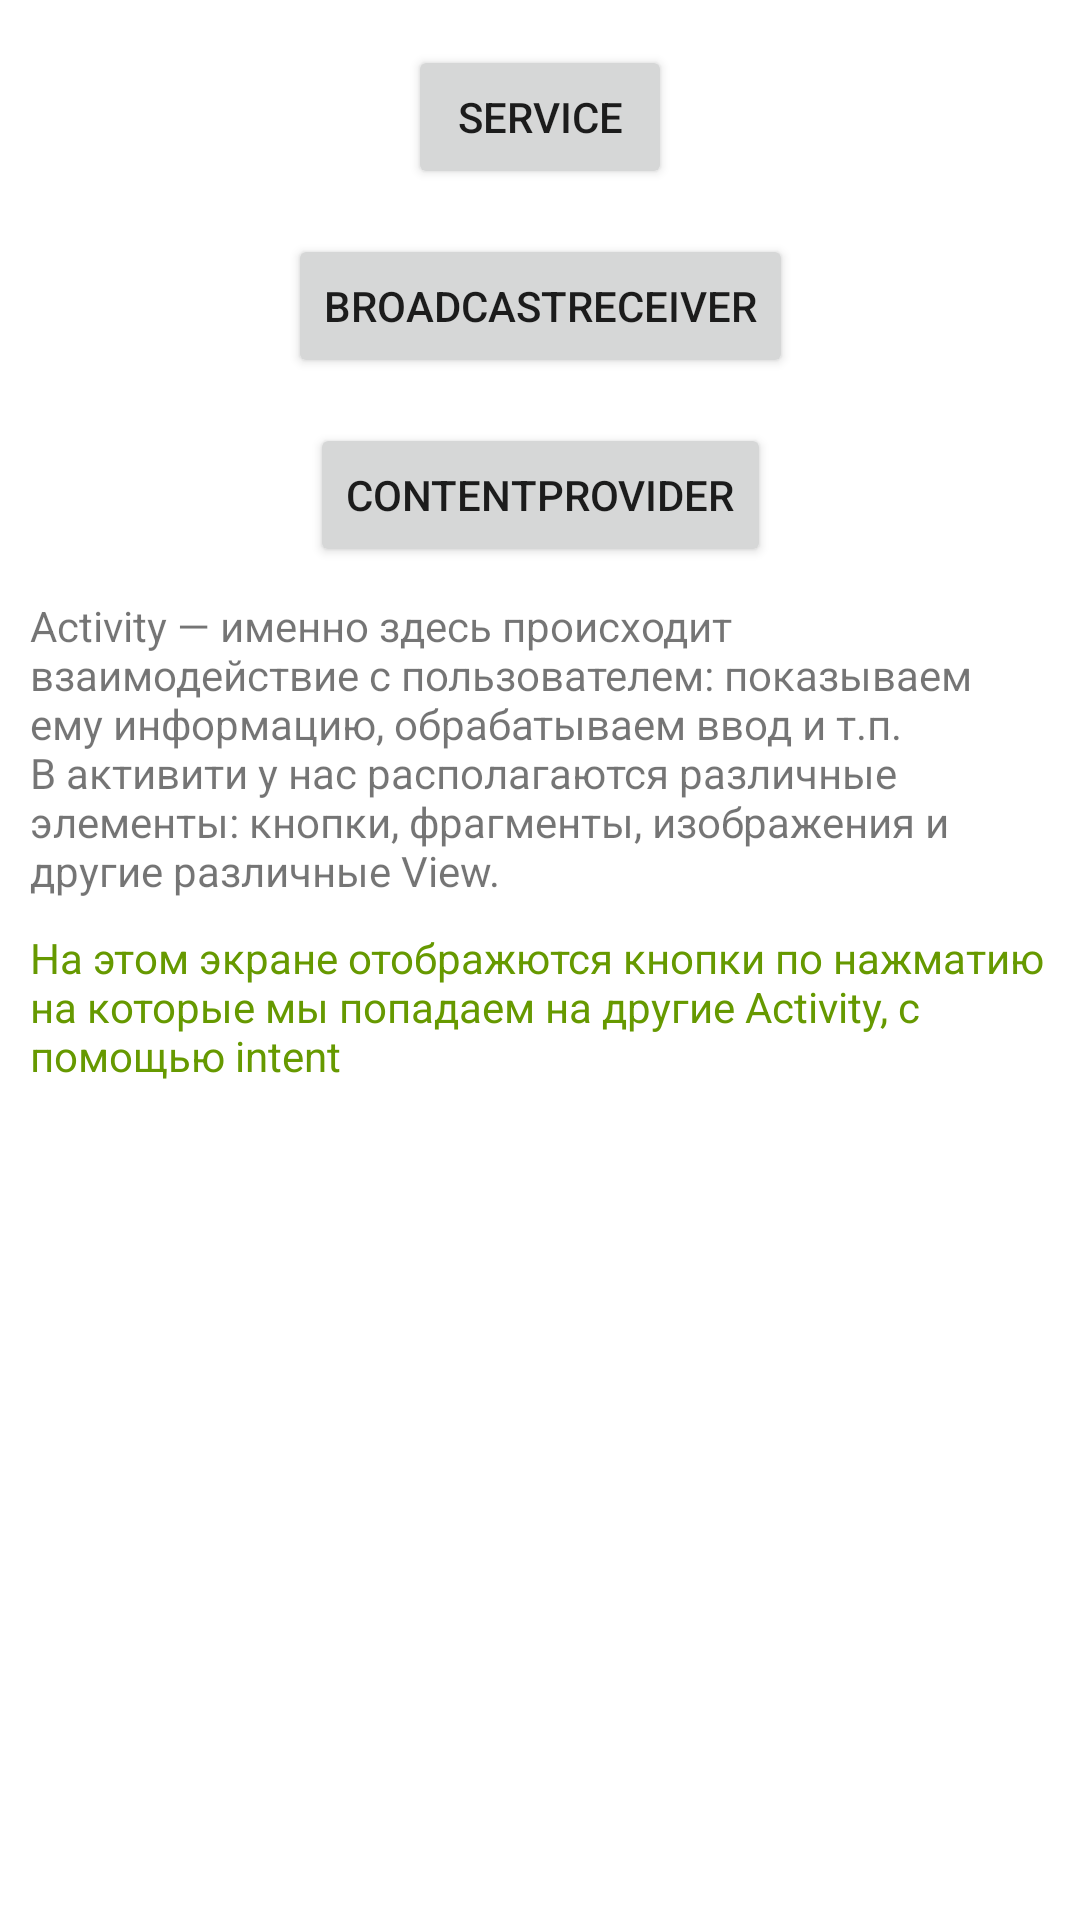

Here is an Android app screen rendered from its layout file. Give the layout XML and the strings, colors and styles it references.
<!-- AndroidManifest.xml: application theme Theme.ExampleAndroidComponents -->
<!-- res/layout/activity_main.xml -->
<?xml version="1.0" encoding="utf-8"?>
<androidx.constraintlayout.widget.ConstraintLayout xmlns:android="http://schemas.android.com/apk/res/android"
    xmlns:app="http://schemas.android.com/apk/res-auto"
    xmlns:tools="http://schemas.android.com/tools"
    android:layout_width="match_parent"
    android:layout_height="match_parent"
    tools:context=".MainActivity">

    <Button
        android:id="@+id/buttonService"
        android:layout_width="wrap_content"
        android:layout_height="wrap_content"
        android:layout_margin="15dp"
        android:text="@string/service_button_text"
        app:layout_constraintEnd_toEndOf="parent"
        app:layout_constraintStart_toStartOf="parent"
        app:layout_constraintTop_toTopOf="parent" />

    <Button
        android:id="@+id/buttonBroadcastReceiver"
        android:layout_width="wrap_content"
        android:layout_height="wrap_content"
        android:layout_margin="15dp"
        android:text="@string/receiver_button_text"
        app:layout_constraintEnd_toEndOf="parent"
        app:layout_constraintStart_toStartOf="parent"
        app:layout_constraintTop_toBottomOf="@+id/buttonService" />

    <Button
        android:id="@+id/buttonContentProvider"
        android:layout_width="wrap_content"
        android:layout_height="wrap_content"
        android:layout_margin="15dp"
        android:text="@string/provider_button_text"
        app:layout_constraintEnd_toEndOf="parent"
        app:layout_constraintStart_toStartOf="parent"
        app:layout_constraintTop_toBottomOf="@+id/buttonBroadcastReceiver" />

    <TextView
        android:id="@+id/textViewDescriptionActivity"
        android:layout_width="0dp"
        android:layout_height="wrap_content"
        android:layout_margin="10dp"
        android:text="@string/activity_description"
        app:layout_constraintEnd_toEndOf="parent"
        app:layout_constraintStart_toStartOf="parent"
        app:layout_constraintTop_toBottomOf="@+id/buttonContentProvider" />

    <TextView
        android:id="@+id/textViewDescriptionActivity1"
        android:layout_width="0dp"
        android:layout_height="wrap_content"
        android:layout_margin="10dp"
        android:text="@string/activity_description1"
        android:textColor="@android:color/holo_green_dark"
        app:layout_constraintEnd_toEndOf="parent"
        app:layout_constraintStart_toStartOf="parent"
        app:layout_constraintTop_toBottomOf="@+id/textViewDescriptionActivity" />

</androidx.constraintlayout.widget.ConstraintLayout>
<!-- resources referenced by this layout -->
<resources>
  <string name="activity_description">Activity — именно здесь происходит взаимодействие с пользователем: показываем ему информацию, обрабатываем ввод и т.п. В активити у нас располагаются различные элементы: кнопки, фрагменты, изображения и другие различные View.</string>
  <string name="activity_description1">На этом экране отображются кнопки по нажматию на которые мы попадаем на другие Activity, с помощью intent</string>
  <string name="provider_button_text">ContentProvider</string>
  <string name="receiver_button_text">BroadcastReceiver</string>
  <string name="service_button_text">Service</string>
  <style name="Theme.ExampleAndroidComponents" parent="Theme.MaterialComponents.DayNight.DarkActionBar">
          
          <item name="colorPrimary">@color/purple_500</item>
          <item name="colorPrimaryVariant">@color/purple_700</item>
          <item name="colorOnPrimary">@color/white</item>
          
          <item name="colorSecondary">@color/teal_200</item>
          <item name="colorSecondaryVariant">@color/teal_700</item>
          <item name="colorOnSecondary">@color/black</item>
          
          <item name="android:statusBarColor" tools:targetApi="l">?attr/colorPrimaryVariant</item>
          
      </style>
  <!-- not gathered from this repository: default colours our renderer supplied (Android Studio template values) -->
  <color name="purple_500">#FF6200EE</color>
  <color name="purple_700">#FF3700B3</color>
  <color name="teal_200">#FF03DAC5</color>
  <color name="teal_700">#FF018786</color>
  <color name="black">#FF000000</color>
  <color name="white">#FFFFFFFF</color>
</resources>
